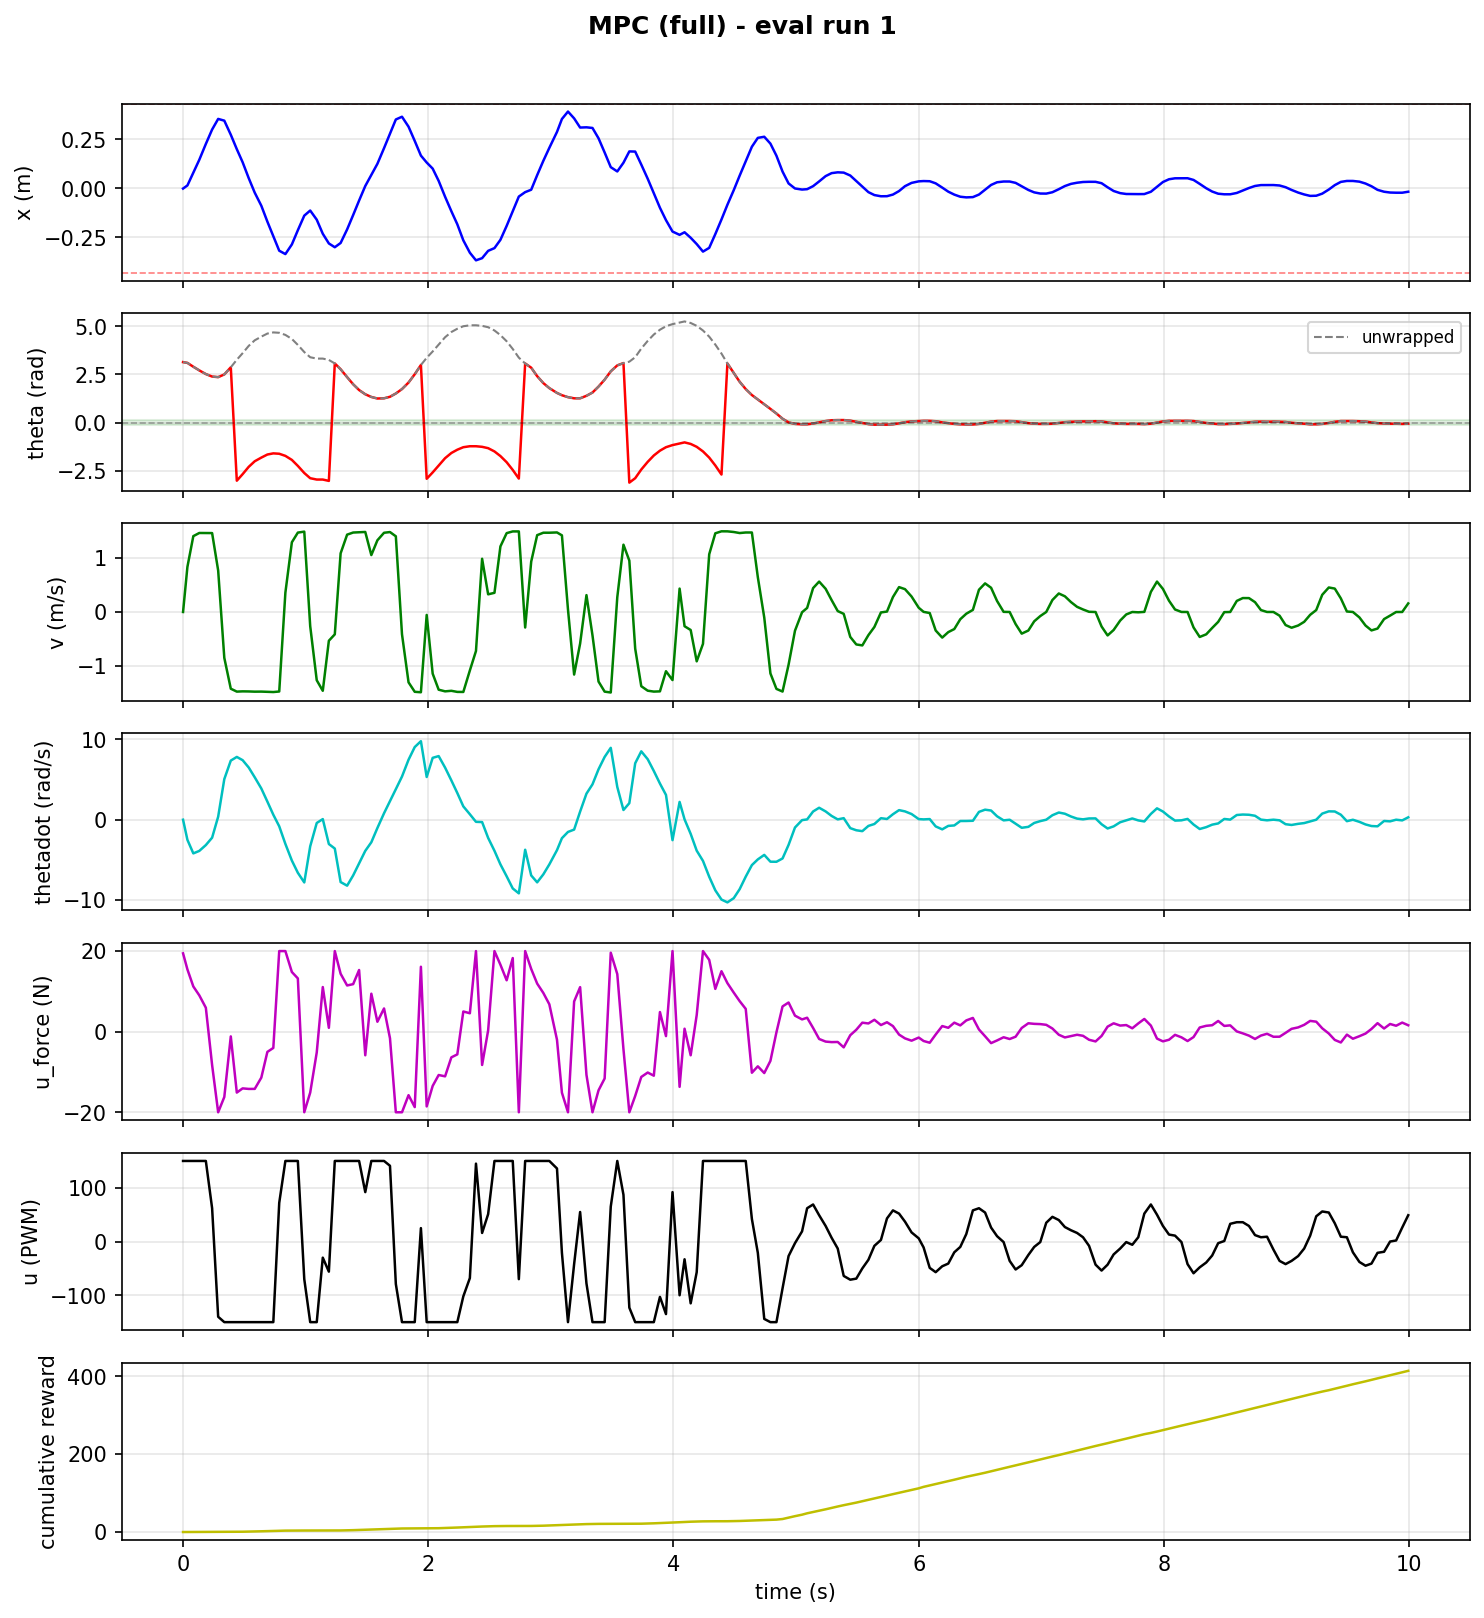

Values plotted in this chart, from the file beside it:
step, time_s, x_counts, x_m, theta_rad, theta_unwrapped, v_counts_s, v_m_s, thetadot_rad_s, tripped, u_force_N, u_pwm, reward, cum_reward, upright, stabilized, solve_success, solve_retry, solve_time_ms, host_solve_ms
1, 0.002363, -25.0, -0.0009766, 3.14, 3.14, 0.0, 0.0, 0.0, 0, 19.44, 150, 0.0004324, 0.0004324, 0, 0, 1.0, 0.0, 0.981, 1.976
2, 0.03791, 382.0, 0.01492, 3.1, 3.1, 21431, 0.8371, -2.502, 0, 15.45, 150, 0.01452, 0.01495, 0, 0, 0.0, 1.0, 2.238, 3.221
3, 0.08608, 2054, 0.08023, 2.9, 2.9, 36044, 1.408, -4.189, 0, 11.22, 150, 0.04585, 0.0608, 0, 0, 1.0, 0.0, 0.7419, 1.616
4, 0.1348, 3729, 0.1457, 2.71, 2.71, 37547, 1.467, -3.881, 0, 9.011, 150, 0.09352, 0.1543, 0, 0, 1.0, 0.0, 0.8318, 1.736
5, 0.1881, 5792, 0.2263, 2.52, 2.52, 37514, 1.465, -3.154, 0, 5.94, 150, 0.1347, 0.289, 0, 0, 1.0, 0.0, 0.7386, 1.533
6, 0.2393, 7671, 0.2996, 2.39, 2.39, 37502, 1.465, -2.235, 0, -8.283, 62, 0.1451, 0.4341, 0, 0, 0.0, 1.0, 2.851, 3.718
7, 0.2886, 9057, 0.3538, 2.36, 2.36, 19712, 0.77, 0.374, 0, -20.0, -140, 0.09943, 0.5336, 0, 0, 0.0, 1.0, 2.887, 3.756
8, 0.3387, 8830, 0.3449, 2.5, 2.5, -21797, -0.8514, 5.051, 0, -16.21, -150, 0.01833, 0.5519, 0, 0, 0.0, 1.0, 2.871, 3.675
9, 0.3915, 6995, 0.2732, 2.87, 2.87, -36468, -1.425, 7.35, 0, -1.173, -150, 0.003692, 0.5556, 0, 0, 0.0, 1.0, 3.136, 4.201
10, 0.4406, 5114, 0.1998, -3.02, 3.263, -37847, -1.478, 7.806, 0, -15.11, -150, 0.05233, 0.6079, 0, 0, 0.0, 1.0, 1.754, 2.969
11, 0.488, 3411, 0.1332, -2.68, 3.603, -37727, -1.474, 7.403, 0, -14.07, -150, 0.1669, 0.7748, 0, 0, 0.0, 1.0, 1.491, 2.551
12, 0.5377, 1335, 0.05215, -2.3, 3.983, -37769, -1.475, 6.491, 0, -14.21, -150, 0.2873, 1.062, 0, 0, 0.0, 1.0, 1.562, 2.728
13, 0.5867, -560.0, -0.02188, -2.01, 4.273, -37870, -1.479, 5.273, 0, -14.2, -150, 0.3764, 1.439, 0, 0, 0.0, 1.0, 1.373, 2.555
14, 0.6404, -2261, -0.08832, -1.82, 4.463, -37842, -1.478, 3.881, 0, -11.4, -150, 0.455, 1.894, 0, 0, 0.0, 1.0, 2.34, 3.226
15, 0.6898, -4334, -0.1693, -1.66, 4.623, -37936, -1.482, 2.25, 0, -5.016, -150, 0.4853, 2.379, 0, 0, 0.0, 1.0, 2.431, 3.312
16, 0.7382, -6233, -0.2435, -1.6, 4.683, -38051, -1.486, 0.62, 0, -4.038, -150, 0.4753, 2.854, 0, 0, 1.0, 0.0, 1.084, 2.363
17, 0.7864, -8127, -0.3175, -1.62, 4.663, -37795, -1.476, -0.821, 0, 20.0, 72, 0.4203, 3.275, 0, 0, 1.0, 0.0, 0.9379, 1.734
18, 0.8366, -8566, -0.3346, -1.73, 4.553, 9192, 0.3591, -3.011, 0, 20.0, 150, 0.3194, 3.594, 0, 0, 0.0, 1.0, 1.852, 2.706
19, 0.8895, -7307, -0.2854, -1.94, 4.343, 33128, 1.294, -5.081, 0, 14.8, 150, 0.1859, 3.78, 0, 0, 1.0, 0.0, 0.6863, 1.864
20, 0.9381, -5458, -0.2132, -2.25, 4.033, 37728, 1.474, -6.599, 0, 13.22, 150, 0.06649, 3.846, 0, 0, 1.0, 0.0, 1.048, 1.854
21, 0.9906, -3554, -0.1388, -2.62, 3.663, 38190, 1.492, -7.801, 0, -19.99, -70, 0.01574, 3.862, 0, 0, 0.0, 1.0, 3.434, 4.706
22, 1.039, -2888, -0.1128, -2.89, 3.393, -6704, -0.2619, -3.308, 0, -15.12, -150, 0.008221, 3.87, 0, 0, 0.0, 1.0, 3.405, 4.255
23, 1.092, -4081, -0.1594, -2.96, 3.323, -32439, -1.267, -0.408, 0, -5.164, -150, 0.008221, 3.879, 0, 0, 0.0, 1.0, 3.509, 4.431
24, 1.141, -5915, -0.2311, -2.96, 3.323, -37461, -1.463, 0.076, 0, 11.07, -30, 0.00311, 3.882, 0, 0, 0.0, 1.0, 3.544, 4.472
25, 1.191, -7180, -0.2805, -3.03, 3.253, -13666, -0.5338, -3.025, 0, 0.9536, -56, 0.001281, 3.883, 0, 0, 0.0, 1.0, 3.899, 4.839
26, 1.239, -7673, -0.2997, 3.07, 3.07, -10633, -0.4154, -3.587, 0, 20.0, 150, 0.03412, 3.917, 0, 0, 0.0, 1.0, 2.835, 3.772
27, 1.287, -7119, -0.2781, 2.77, 2.77, 27880, 1.089, -7.754, 0, 14.37, 150, 0.1451, 4.062, 0, 0, 0.0, 1.0, 1.402, 2.257
28, 1.34, -5350, -0.209, 2.36, 2.36, 36753, 1.436, -8.203, 0, 11.47, 150, 0.2964, 4.359, 0, 0, 0.0, 1.0, 1.363, 2.183
29, 1.389, -3476, -0.1358, 1.99, 1.99, 37757, 1.475, -6.93, 0, 11.79, 150, 0.4394, 4.798, 0, 0, 1.0, 0.0, 0.7323, 1.931
30, 1.437, -1588, -0.06203, 1.69, 1.69, 37895, 1.48, -5.42, 0, 15.3, 150, 0.5462, 5.344, 0, 0, 1.0, 0.0, 0.5631, 1.33
31, 1.488, 310.0, 0.01211, 1.47, 1.47, 38032, 1.486, -3.876, 0, -5.857, 92, 0.6127, 5.957, 0, 0, 0.0, 1.0, 1.727, 2.542
32, 1.537, 1748, 0.06828, 1.33, 1.33, 27044, 1.056, -2.806, 0, 9.42, 150, 0.6559, 6.613, 0, 0, 0.0, 1.0, 1.717, 2.63
33, 1.587, 3204, 0.1252, 1.25, 1.25, 34080, 1.331, -1.032, 0, 2.458, 150, 0.6519, 7.265, 0, 0, 0.0, 1.0, 1.899, 2.825
34, 1.641, 5246, 0.2049, 1.26, 1.26, 37648, 1.471, 0.804, 0, 5.76, 150, 0.6099, 7.875, 0, 0, 0.0, 1.0, 2.862, 3.915
35, 1.689, 7143, 0.279, 1.34, 1.34, 37987, 1.484, 2.328, 0, -1.639, 141, 0.5274, 8.402, 0, 0, 0.0, 1.0, 2.303, 3.135
36, 1.737, 8984, 0.3509, 1.51, 1.51, 35970, 1.405, 3.798, 0, -20.0, -79, 0.4151, 8.817, 0, 0, 1.0, 0.0, 0.9206, 1.66
37, 1.787, 9340, 0.3648, 1.74, 1.74, -10591, -0.4137, 5.369, 0, -20.0, -150, 0.2562, 9.073, 0, 0, 0.0, 1.0, 1.743, 2.618
38, 1.841, 8040, 0.3141, 2.08, 2.08, -33441, -1.306, 7.46, 0, -15.76, -150, 0.09646, 9.17, 0, 0, 1.0, 0.0, 1.201, 2.04
39, 1.891, 6186, 0.2416, 2.51, 2.51, -37937, -1.482, 9.035, 0, -18.71, -150, 0.005734, 9.176, 0, 0, 0.0, 1.0, 2.851, 3.717
40, 1.941, 4274, 0.167, 2.99, 2.99, -38160, -1.491, 9.763, 0, 16.11, 25, 0.01223, 9.188, 0, 0, 0.0, 1.0, 4.046, 5.023
41, 1.989, 3372, 0.1317, -2.92, 3.363, -1400, -0.05469, 5.313, 0, -18.55, -150, 0.07415, 9.262, 0, 0, 0.0, 1.0, 1.511, 2.653
42, 2.037, 2577, 0.1007, -2.59, 3.693, -29313, -1.145, 7.692, 0, -13.46, -150, 0.1937, 9.456, 0, 0, 0.0, 1.0, 1.03, 1.844
43, 2.086, 977.0, 0.03816, -2.23, 4.053, -36940, -1.443, 7.911, 0, -10.76, -150, 0.3619, 9.818, 0, 0, 0.0, 1.0, 1.268, 2.281
44, 2.139, -1094, -0.04273, -1.85, 4.433, -37719, -1.473, 6.478, 0, -11.08, -150, 0.493, 10.31, 0, 0, 1.0, 0.0, 0.4664, 1.194
45, 2.19, -2978, -0.1163, -1.58, 4.703, -37465, -1.463, 4.885, 0, -6.373, -150, 0.5751, 10.89, 0, 0, 0.0, 1.0, 1.532, 2.432
46, 2.238, -4681, -0.1829, -1.41, 4.873, -37985, -1.484, 3.321, 0, -5.637, -150, 0.6398, 11.53, 0, 0, 0.0, 1.0, 1.824, 2.69
47, 2.287, -6773, -0.2646, -1.28, 5.003, -38013, -1.485, 1.657, 0, 5.01, -102, 0.6663, 12.19, 0, 0, 0.0, 1.0, 1.607, 2.482
48, 2.34, -8387, -0.3276, -1.23, 5.053, -27789, -1.086, 0.679, 0, 4.571, -68, 0.667, 12.86, 0, 0, 0.0, 1.0, 1.817, 2.625
49, 2.39, -9381, -0.3664, -1.23, 5.053, -18544, -0.7244, -0.265, 0, 20.0, 145, 0.6528, 13.51, 0, 0, 0.0, 1.0, 2.156, 2.959
50, 2.44, -9099, -0.3554, -1.26, 5.023, 25296, 0.9881, -0.294, 0, -8.264, 16, 0.6147, 14.13, 0, 0, 0.0, 1.0, 2.619, 3.482
51, 2.489, -8144, -0.3181, -1.33, 4.953, 8388, 0.3277, -2.263, 0, 0.3183, 51, 0.5321, 14.66, 0, 0, 0.0, 1.0, 2.053, 3.248
52, 2.541, -7787, -0.3042, -1.5, 4.783, 9108, 0.3558, -3.867, 0, 20.0, 150, 0.4151, 15.07, 0, 0, 1.0, 0.0, 0.7855, 1.615
53, 2.59, -6709, -0.2621, -1.74, 4.543, 31162, 1.217, -5.553, 0, 16.62, 150, 0.265, 15.34, 0, 0, 1.0, 0.0, 0.7582, 1.461
54, 2.64, -4891, -0.1911, -2.06, 4.223, 37476, 1.464, -7.038, 0, 12.75, 150, 0.1117, 15.45, 0, 0, 0.0, 1.0, 2.317, 3.244
55, 2.69, -2982, -0.1165, -2.46, 3.823, 38285, 1.496, -8.548, 0, 18.27, 150, 0.01335, 15.46, 0, 0, 0.0, 1.0, 2.87, 3.67
56, 2.74, -1068, -0.04172, -2.91, 3.373, 38291, 1.496, -9.158, 0, -20.0, -70, 0.001281, 15.46, 0, 0, 0.0, 1.0, 2.982, 3.874
57, 2.791, -489.0, -0.0191, 3.07, 3.07, -7384, -0.2884, -3.737, 0, 20.0, 150, 0.02111, 15.49, 0, 0, 0.0, 1.0, 1.666, 2.511
58, 2.841, -176.0, -0.006875, 2.85, 2.85, 23953, 0.9357, -6.932, 0, 15.56, 150, 0.1279, 15.61, 0, 0, 0.0, 1.0, 1.23, 2.119
59, 2.889, 1721, 0.06723, 2.41, 2.41, 36515, 1.426, -7.789, 0, 11.94, 150, 0.2694, 15.88, 0, 0, 0.0, 1.0, 1.154, 2.032
60, 2.939, 3590, 0.1402, 2.05, 2.05, 37670, 1.471, -6.797, 0, 9.607, 150, 0.3908, 16.27, 0, 0, 0.0, 1.0, 1.128, 2.297
... 183 more rows
